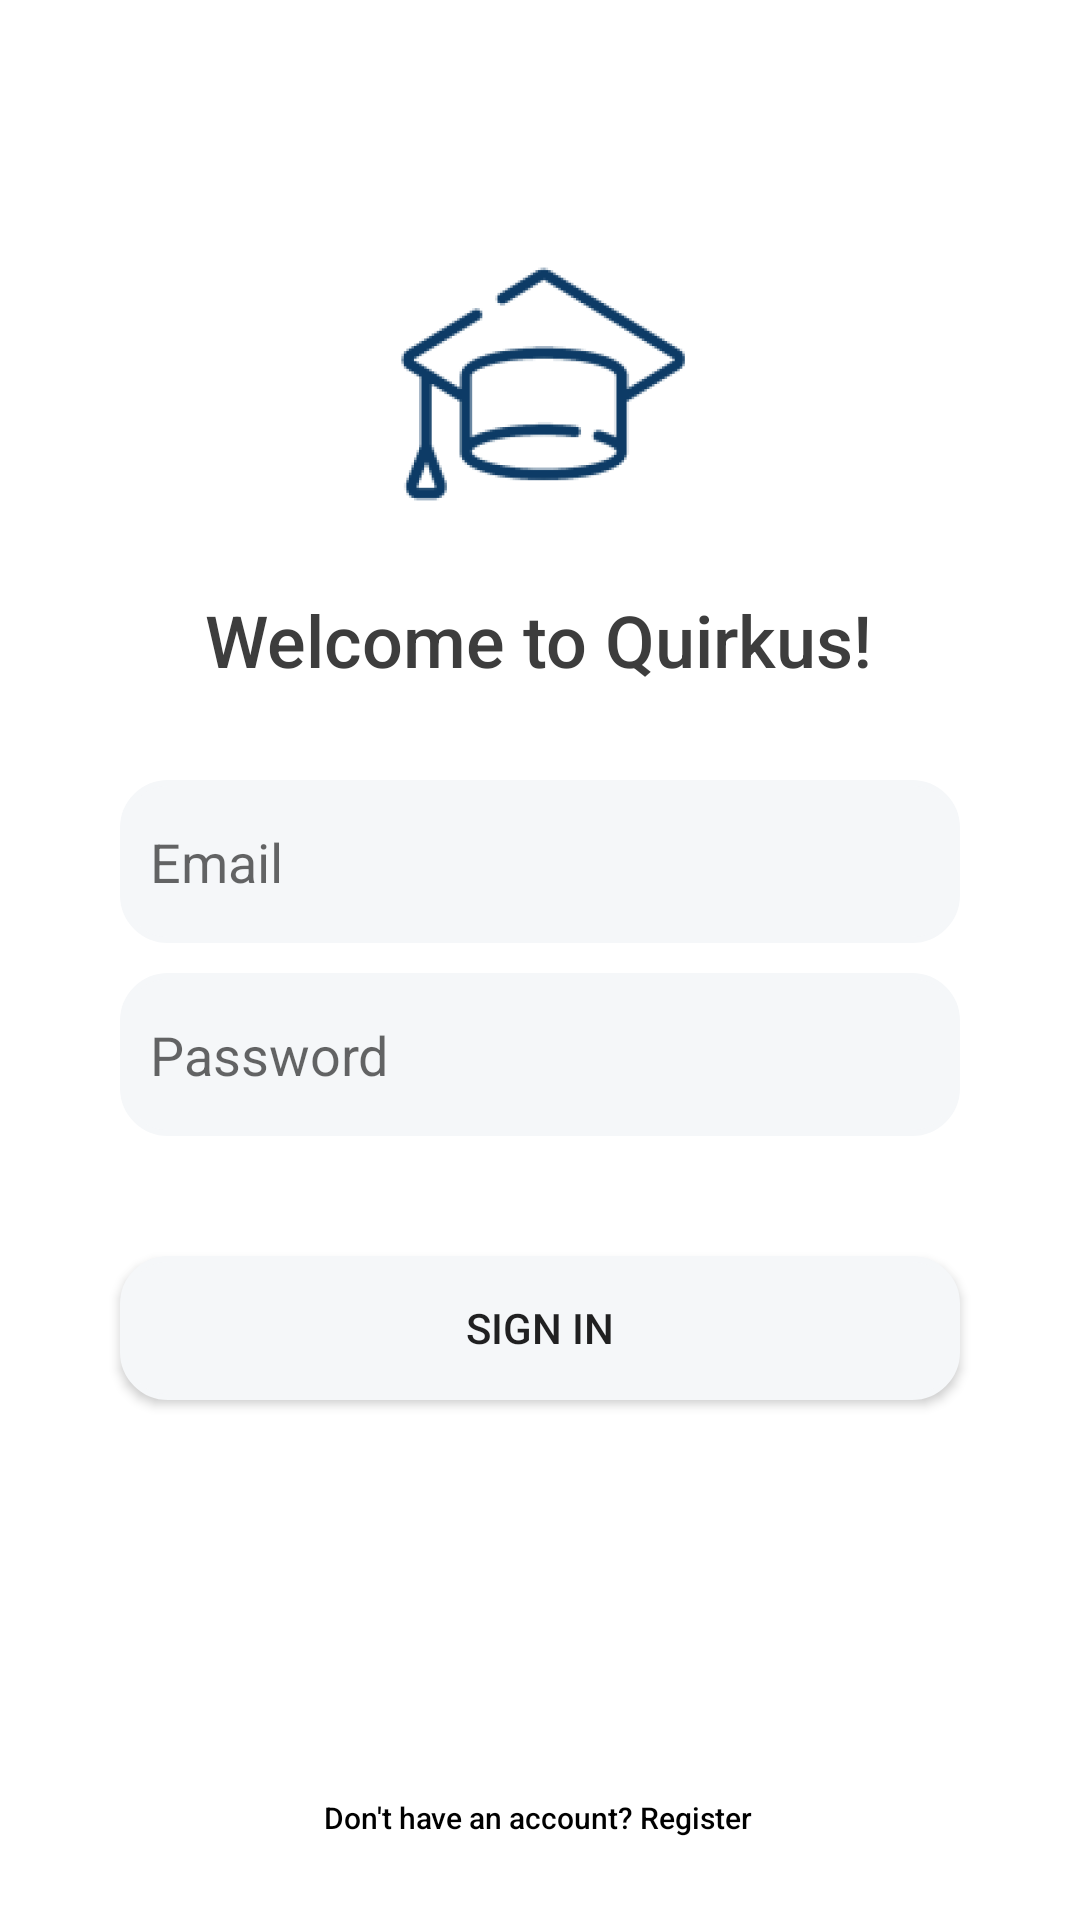

Produce the Android XML layout that renders to this screen, including the resource entries it uses.
<!-- AndroidManifest.xml: application theme Theme.Quirkus.NoActionBar -->
<!-- res/layout/activity_login.xml -->
<?xml version="1.0" encoding="utf-8"?>
<androidx.constraintlayout.widget.ConstraintLayout xmlns:android="http://schemas.android.com/apk/res/android"
    xmlns:app="http://schemas.android.com/apk/res-auto"
    xmlns:tools="http://schemas.android.com/tools"
    android:layout_width="match_parent"
    android:layout_height="match_parent"
    tools:context=".ui.loginSignup.LoginActivity">

    <EditText
        android:id="@+id/register_email"
        android:layout_width="0dp"
        android:layout_height="wrap_content"
        android:layout_marginStart="40dp"
        android:layout_marginTop="30dp"
        android:layout_marginEnd="40dp"
        android:background="@drawable/rounded_edittext"
        android:ems="10"
        android:hint="Email"
        android:inputType="textEmailAddress"
        android:paddingHorizontal="10dp"
        android:paddingVertical="15dp"
        android:textAlignment="viewStart"
        android:textSize="18sp"
        app:layout_constraintBottom_toBottomOf="parent"
        app:layout_constraintEnd_toEndOf="parent"
        app:layout_constraintHorizontal_bias="0.0"
        app:layout_constraintStart_toStartOf="parent"
        app:layout_constraintTop_toBottomOf="@+id/login_welcome_text"
        app:layout_constraintVertical_bias="0.002" />


    <EditText
        android:id="@+id/register_password"
        android:layout_width="0dp"
        android:layout_height="wrap_content"
        android:layout_marginStart="40dp"
        android:layout_marginTop="10dp"
        android:layout_marginEnd="40dp"
        android:background="@drawable/rounded_edittext"
        android:ems="10"
        android:hint="Password"
        android:inputType="textPassword"
        android:paddingHorizontal="10dp"
        android:paddingVertical="15dp"
        android:textAlignment="gravity"
        android:textSize="18sp"
        app:layout_constraintBottom_toBottomOf="parent"
        app:layout_constraintEnd_toEndOf="parent"
        app:layout_constraintStart_toStartOf="parent"
        app:layout_constraintTop_toBottomOf="@+id/register_email"
        app:layout_constraintVertical_bias="0.0" />

    <ImageView
        android:id="@+id/imageView2"
        android:layout_width="wrap_content"
        android:layout_height="wrap_content"
        android:layout_marginTop="40dp"
        app:layout_constraintBottom_toBottomOf="parent"
        app:layout_constraintEnd_toEndOf="parent"
        app:layout_constraintHorizontal_bias="0.498"
        app:layout_constraintStart_toStartOf="parent"
        app:layout_constraintTop_toTopOf="parent"
        app:layout_constraintVertical_bias="0.069"
        app:srcCompat="@mipmap/ic_launcher_foreground" />

    <TextView
        android:id="@+id/login_welcome_text"
        android:layout_width="wrap_content"
        android:layout_height="wrap_content"
        android:layout_marginTop="15dp"
        android:fontFamily="sans-serif-medium"
        android:text="Welcome to Quirkus!"
        android:textColor="@color/gray"
        android:textSize="24sp"
        app:layout_constraintBottom_toBottomOf="parent"
        app:layout_constraintEnd_toEndOf="parent"
        app:layout_constraintHorizontal_bias="0.498"
        app:layout_constraintStart_toStartOf="parent"
        app:layout_constraintTop_toBottomOf="@+id/imageView2"
        app:layout_constraintVertical_bias="0.0" />

    <Button
        android:id="@+id/signup_button"
        android:layout_width="0dp"
        android:layout_height="wrap_content"
        android:layout_marginStart="40dp"
        android:layout_marginTop="40dp"
        android:layout_marginEnd="40dp"
        android:text="Sign In"
        android:background="@drawable/rounded_edittext"
        app:layout_constraintBottom_toBottomOf="parent"
        app:layout_constraintEnd_toEndOf="parent"
        app:layout_constraintHorizontal_bias="0.0"
        app:layout_constraintStart_toStartOf="parent"
        app:layout_constraintTop_toBottomOf="@+id/register_password"
        app:layout_constraintVertical_bias="0.0"
        tools:visibility="visible" />

    <Button
        android:id="@+id/go_to_login"
        android:layout_width="wrap_content"
        android:layout_height="wrap_content"
        android:layout_marginBottom="10dp"
        android:background="#00FFFFFF"
        android:text="Don't have an account? Register"
        android:textAllCaps="false"
        android:textColor="#000000"
        android:textSize="10sp"
        app:layout_constraintBottom_toBottomOf="parent"
        app:layout_constraintEnd_toEndOf="parent"
        app:layout_constraintHorizontal_bias="0.497"
        app:layout_constraintStart_toStartOf="parent"
        app:layout_constraintTop_toTopOf="parent"
        app:layout_constraintVertical_bias="1.0" />


</androidx.constraintlayout.widget.ConstraintLayout>
<!-- resources referenced by this layout -->
<resources>
  <color name="gray">#3D3D3D</color>
  <!-- drawable rounded_edittext (drawable) -->
  <?xml version="1.0" encoding="utf-8"?>
  <selector xmlns:android="http://schemas.android.com/apk/res/android">
      <item>
          <shape>
              <solid android:color="#F5F7F9"/> 
              <corners android:radius="15dp"/> 
              <stroke android:color="#F5F7F9" android:width="2dp"/> 
          </shape>
      </item>
  </selector>
  <!-- mipmap ic_launcher_foreground: png bitmap (mipmap-hdpi, 8800 bytes) -->
  <style name="Theme.Quirkus.NoActionBar">
          <item name="windowActionBar">false</item>
          <item name="windowNoTitle">true</item>
      </style>
</resources>
